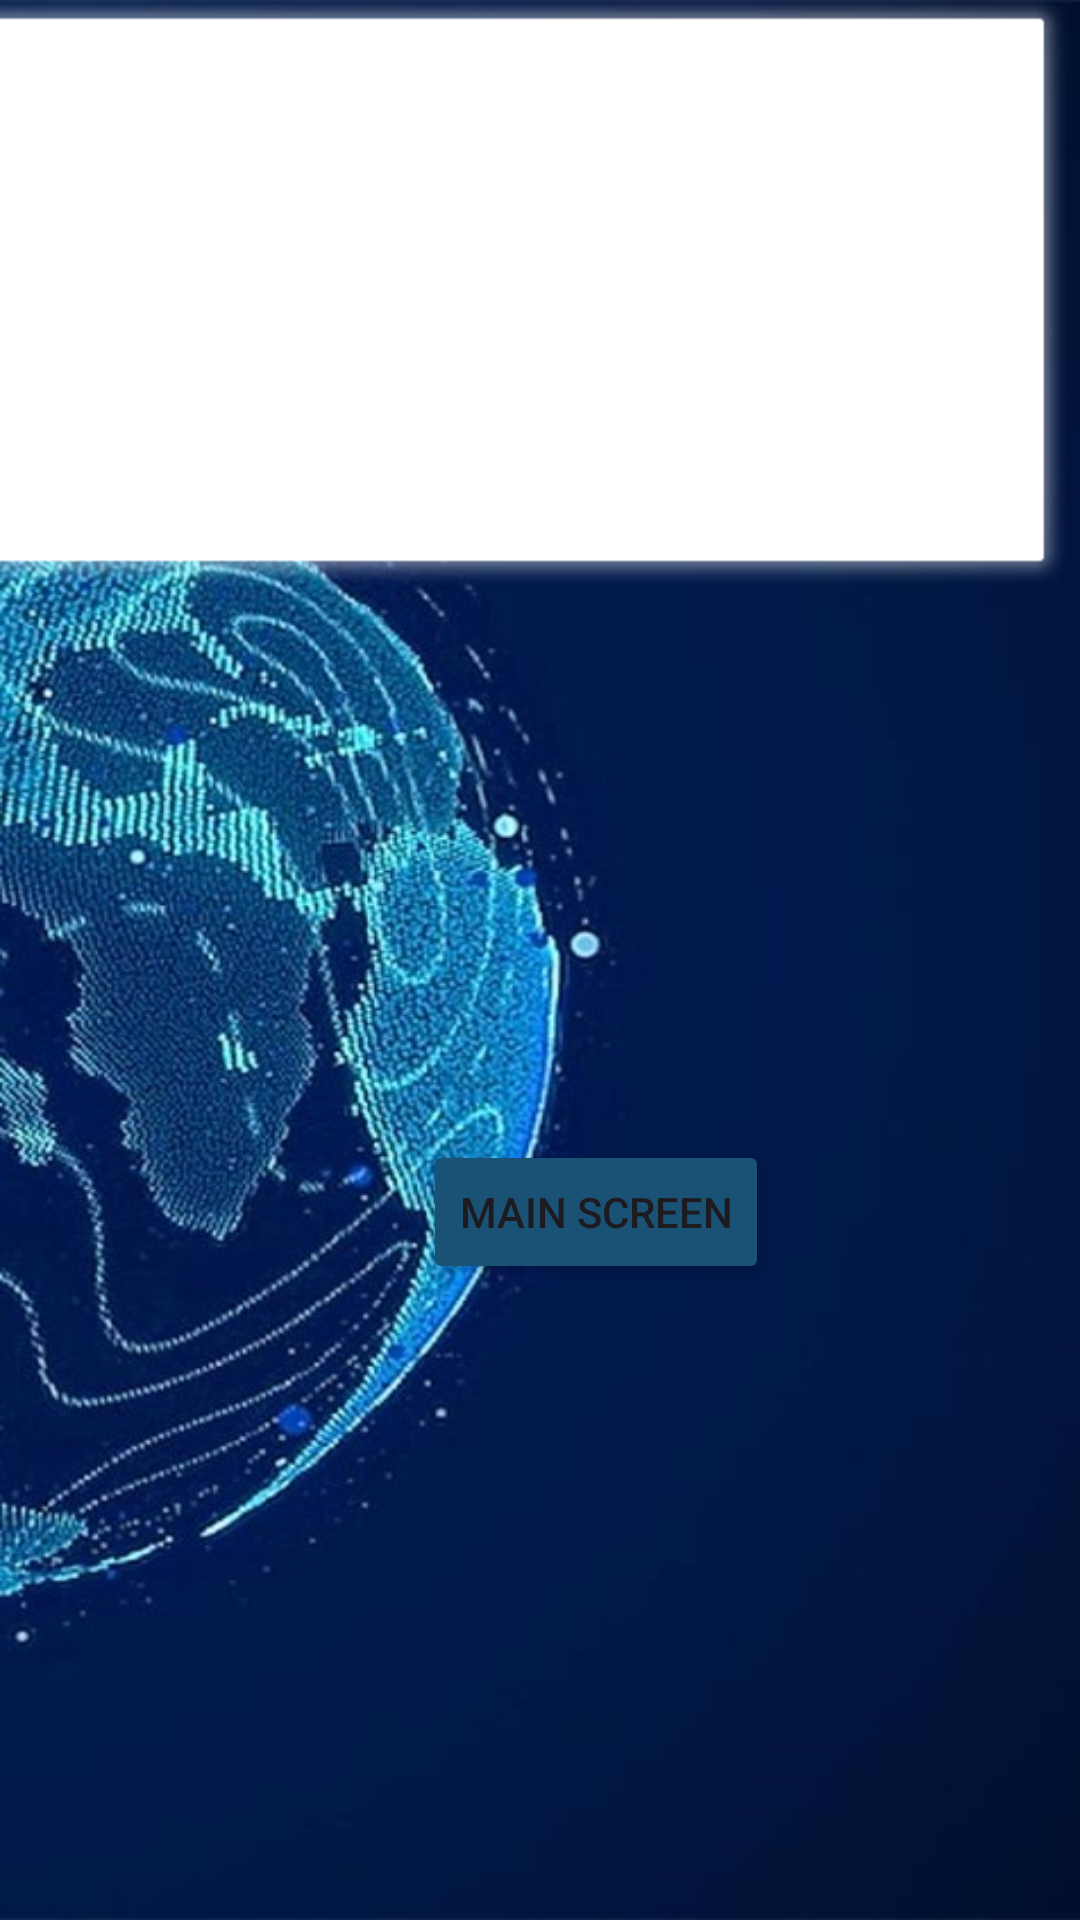

This screen was rendered from an Android layout file. Write that file and the resources it references.
<!-- AndroidManifest.xml: application theme Theme.ST10456584IMADExamWeatherApp -->
<!-- res/layout/activity_view_screen.xml -->
<?xml version="1.0" encoding="utf-8"?>
<androidx.constraintlayout.widget.ConstraintLayout xmlns:android="http://schemas.android.com/apk/res/android"
    xmlns:app="http://schemas.android.com/apk/res-auto"
    xmlns:tools="http://schemas.android.com/tools"
    android:layout_width="match_parent"
    android:layout_height="match_parent"
    android:background="@drawable/hero_data_vis_world_weather_explainer_vid"
    tools:context=".ViewScreen">

    <TableLayout
        android:id="@+id/tableLayout"
        android:layout_width="408dp"
        android:layout_height="202dp"
        android:layout_marginStart="2dp"
        android:layout_marginEnd="2dp"
        android:layout_marginBottom="180dp"
        android:background="@android:drawable/alert_light_frame"
        android:backgroundTint="@color/white"
        app:layout_constraintBottom_toTopOf="@+id/mainScreenButton"
        app:layout_constraintEnd_toEndOf="parent"
        app:layout_constraintHorizontal_bias="1.0"
        app:layout_constraintStart_toStartOf="parent">

        <TableRow
            android:layout_width="match_parent"
            android:layout_height="match_parent"
            android:background="@android:drawable/alert_light_frame"
            android:backgroundTint="@color/white"
            tools:ignore="UselessLeaf" />

    </TableLayout>

    <Button
        android:id="@+id/mainScreenButton"
        android:layout_width="wrap_content"
        android:layout_height="wrap_content"
        android:layout_marginStart="161dp"
        android:layout_marginEnd="160dp"
        android:layout_marginBottom="212dp"
        android:backgroundTint="@color/hax"
        android:text="@string/mainButton"
        app:layout_constraintBottom_toBottomOf="parent"
        app:layout_constraintEnd_toEndOf="parent"
        app:layout_constraintHorizontal_bias="0.263"
        app:layout_constraintStart_toStartOf="parent" />

</androidx.constraintlayout.widget.ConstraintLayout>
<!-- resources referenced by this layout -->
<resources>
  <color name="hax">#1A5276  </color>
  <color name="white">#FFFFFFFF</color>
  <!-- drawable hero_data_vis_world_weather_explainer_vid: jpg bitmap (drawable, 66656 bytes) -->
  <string name="mainButton">Main Screen</string>
  <style name="Theme.ST10456584IMADExamWeatherApp" parent="Base.Theme.ST10456584IMADExamWeatherApp" />
  <style name="Base.Theme.ST10456584IMADExamWeatherApp" parent="Theme.Material3.DayNight.NoActionBar">
          
          
      </style>
</resources>
